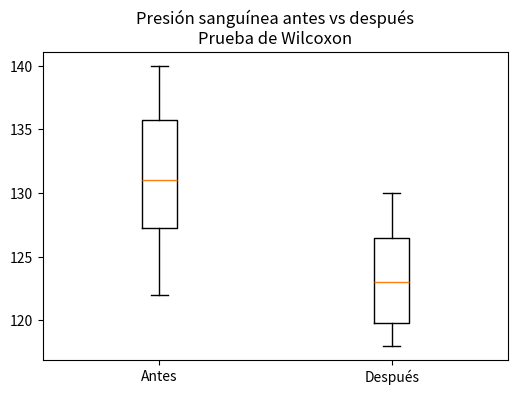
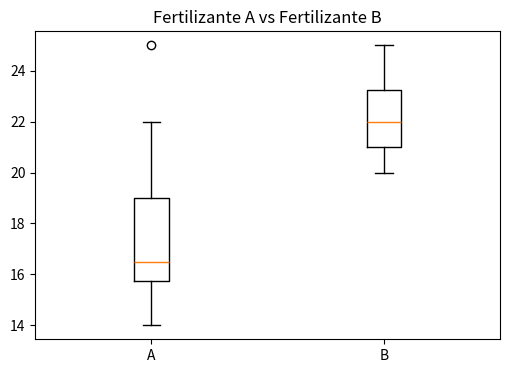
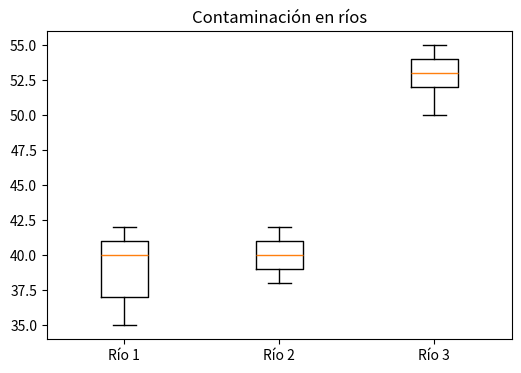
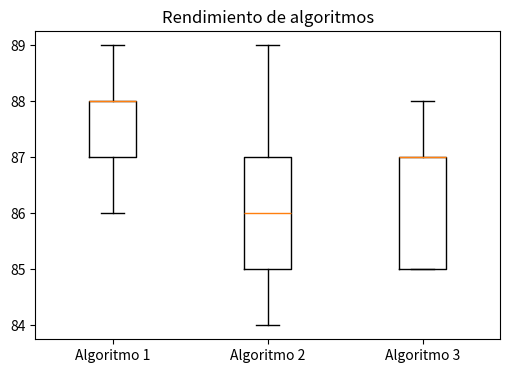

Write Python code to recreate these figures, in order.
# Importamos librerías
import numpy as np
import scipy.stats as stats
import matplotlib.pyplot as plt

# Datos
antes = np.array([130, 122, 125, 140, 135, 128, 138, 132])
despues = np.array([120, 118, 119, 130, 128, 125, 126, 121])

# Prueba de Wilcoxon
stat, p_value = stats.wilcoxon(antes, despues)
print(f"Estadístico de prueba: {stat}, p-valor: {p_value}")
print()

# Gráfico de comparación
plt.figure(figsize=(6, 4))
plt.boxplot([antes, despues], labels=["Antes", "Después"])
plt.title("Presión sanguínea antes vs después\nPrueba de Wilcoxon")
plt.show()

# Importamos librerías
import numpy as np
import scipy.stats as stats
import matplotlib.pyplot as plt

# Datos: crecimiento de plantas con dos fertilizantes distintos
fertilizante_A = np.array([15, 16, 14, 25, 18, 22, 17, 16])
fertilizante_B = np.array([22, 21, 25, 20, 23, 24, 22, 21])

# Prueba de Mann-Whitney U
stat, p = stats.mannwhitneyu(fertilizante_A, fertilizante_B)
print(f"Estadístico de prueba: {stat}, p-valor: {p}")
print()

# Gráfico de comparación
plt.figure(figsize=(6, 4))
plt.boxplot([fertilizante_A, fertilizante_B], labels=["A", "B"])
plt.title("Fertilizante A vs Fertilizante B")
plt.show()

# Importamos librerías
import numpy as np
import scipy.stats as stats
import matplotlib.pyplot as plt

# Datos: niveles de contaminación en tres ríos
rio_1 = np.array([42, 41, 37, 35, 40])
rio_2 = np.array([40, 42, 38, 41, 39])
rio_3 = np.array([50, 55, 53, 52, 54])

# Prueba de Kruskal-Wallis
stat, p = stats.kruskal(rio_1, rio_2, rio_3)
print(f"Estadístico de prueba: {stat}, p-valor: {p}")
print()

# Gráfico de comparación
plt.figure(figsize=(6, 4))
plt.boxplot([rio_1, rio_2, rio_3], labels=["Río 1", "Río 2", "Río 3"])
plt.title("Contaminación en ríos")
plt.show()

# Importamos librerías
import numpy as np
import scipy.stats as stats
import matplotlib.pyplot as plt

# Datos: precisión de tres algoritmos en cinco conjuntos de datos
algoritmo_1 = np.array([88, 88, 87, 89, 86])
algoritmo_2 = np.array([89, 85, 84, 87, 86])
algoritmo_3 = np.array([88, 85, 87, 85, 87])

# Prueba de Friedman
stat, p = stats.friedmanchisquare(algoritmo_1, algoritmo_2, algoritmo_3)
print(f"Estadístico de prueba: {stat:.4f}, p-valor: {p}")

# Gráfico de comparación
plt.figure(figsize=(6, 4))
plt.boxplot(
    [algoritmo_1, algoritmo_2, algoritmo_3],
    labels=["Algoritmo 1", "Algoritmo 2", "Algoritmo 3"],
)
plt.title("Rendimiento de algoritmos")
plt.show()

# Importamos librerías
import numpy as np
import scipy.stats as stats
import matplotlib.pyplot as plt

# Datos: contaminación ambiental y enfermedades respiratorias
contaminacion = np.array([10, 20, 30, 40, 50])
enfermedades = np.array([5, 15, 25, 35, 40])

# Correlación de Spearman
coef, p = stats.spearmanr(contaminacion, enfermedades)
print(f"Coeficiente de Spearman: {coef:.4f}, p-valor: {p}")